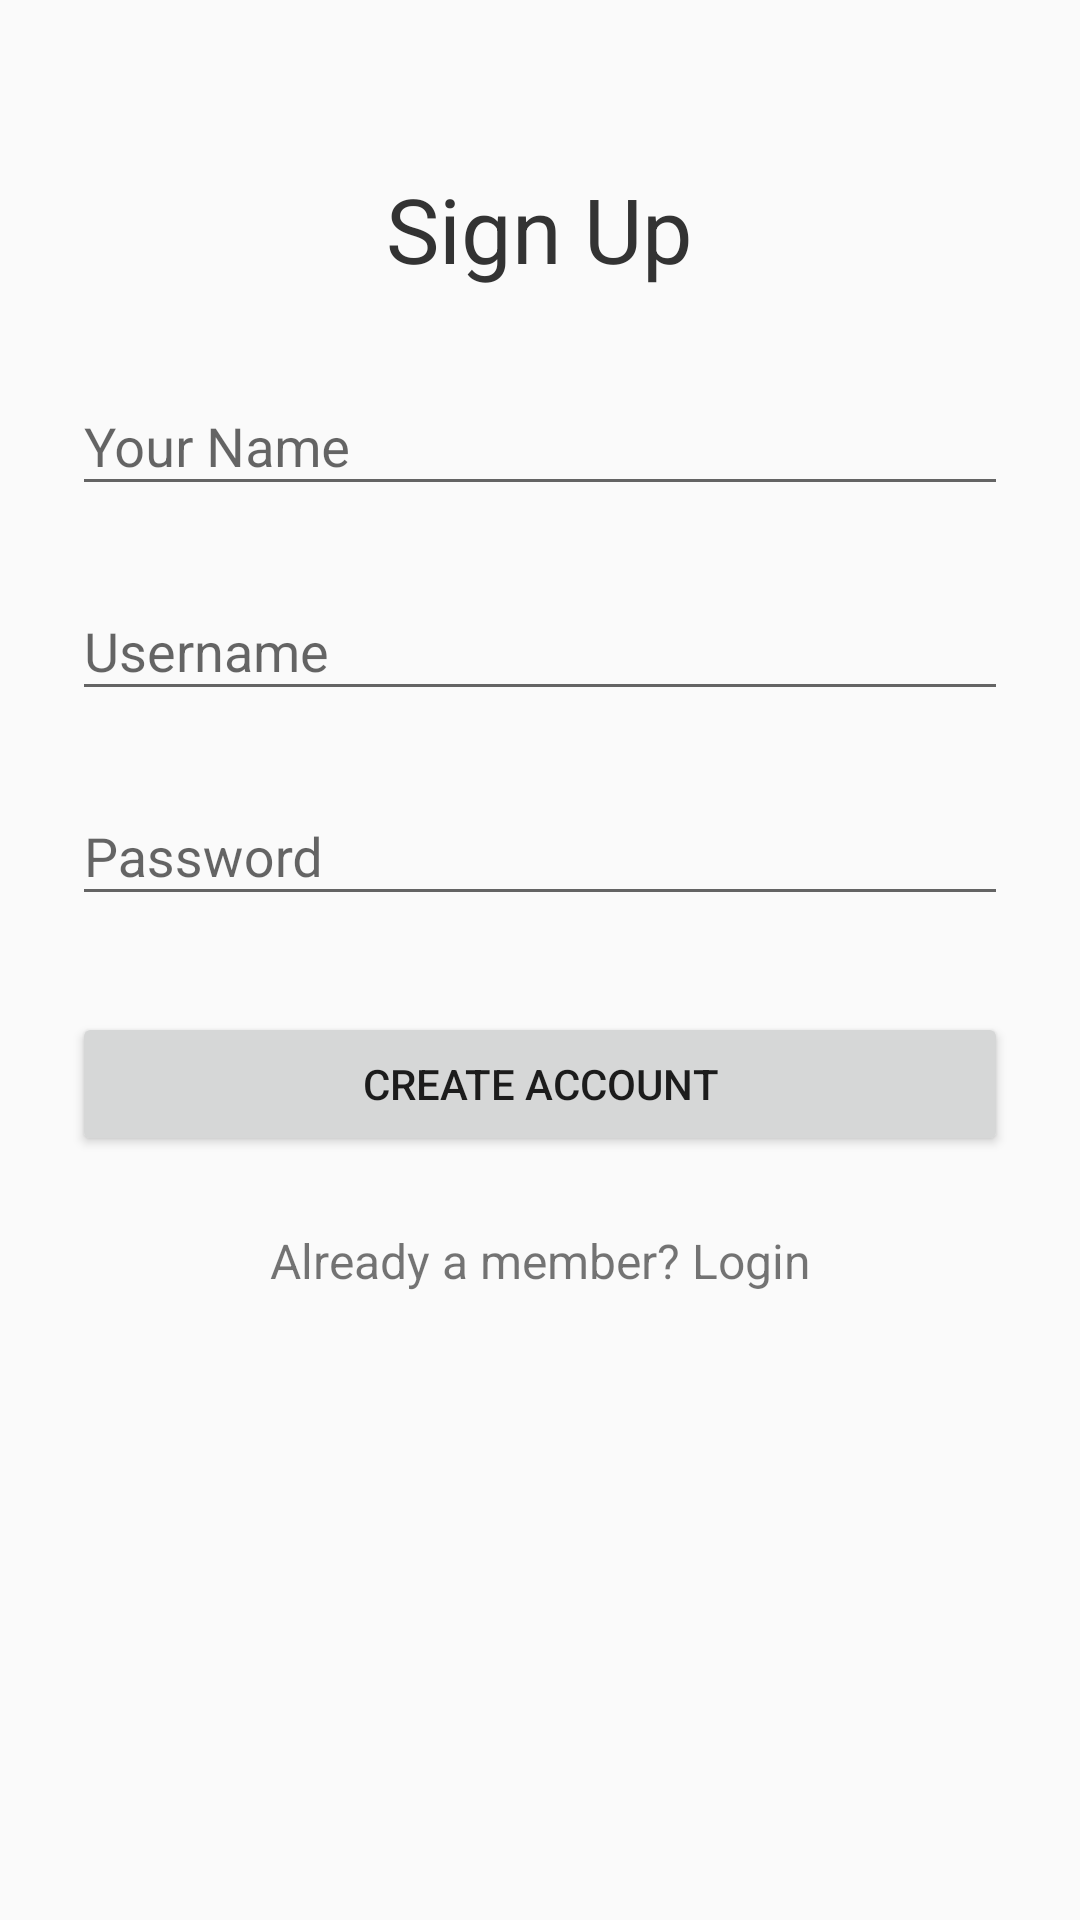

Here is an Android app screen rendered from its layout file. Give the layout XML and the strings, colors and styles it references.
<!-- AndroidManifest.xml: activity theme AppTheme.NoActionBar -->
<!-- res/layout/activity_register.xml -->
<?xml version="1.0" encoding="utf-8"?>
<ScrollView
    xmlns:android="http://schemas.android.com/apk/res/android"
    android:layout_width="fill_parent"
    android:layout_height="fill_parent"
    android:fitsSystemWindows="true">

    <LinearLayout
        android:orientation="vertical"
        android:layout_width="match_parent"
        android:layout_height="wrap_content"
        android:paddingTop="56dp"
        android:paddingLeft="24dp"
        android:paddingRight="24dp">

        <TextView
            android:layout_width="wrap_content"
            android:layout_height="wrap_content"
            android:layout_marginBottom="12dp"
            android:text="Sign Up"
            android:textSize="30sp"
            android:textColor="#333333"
            android:layout_gravity="center_horizontal" />

        
        <android.support.design.widget.TextInputLayout
            android:layout_width="match_parent"
            android:layout_height="wrap_content"
            android:layout_marginTop="8dp"
            android:layout_marginBottom="8dp"
            android:id="@+id/input_name">
            <EditText
                android:layout_width="match_parent"
                android:layout_height="wrap_content"
                android:inputType="textCapWords"
                android:hint="Your Name" />
        </android.support.design.widget.TextInputLayout>

        
        <android.support.design.widget.TextInputLayout
            android:layout_width="match_parent"
            android:layout_height="wrap_content"
            android:layout_marginTop="8dp"
            android:layout_marginBottom="8dp"
            android:id="@+id/input_username">
            <EditText
                android:layout_width="match_parent"
                android:layout_height="wrap_content"
                android:hint="Username" />
        </android.support.design.widget.TextInputLayout>

        
        <android.support.design.widget.TextInputLayout
            android:layout_width="match_parent"
            android:layout_height="wrap_content"
            android:layout_marginTop="8dp"
            android:layout_marginBottom="8dp"
            android:id="@+id/input_password">
            <EditText
                android:layout_width="match_parent"
                android:layout_height="wrap_content"
                android:hint="Password"
                android:inputType="textPassword"/>
        </android.support.design.widget.TextInputLayout>

        
        <android.support.v7.widget.AppCompatButton
            android:id="@+id/btn_signup"
            android:layout_width="fill_parent"
            android:layout_height="wrap_content"
            android:layout_marginTop="24dp"
            android:layout_marginBottom="24dp"
            android:padding="12dp"
            android:text="Create Account"/>

        <TextView android:id="@+id/link_login"
            android:layout_width="fill_parent"
            android:layout_height="wrap_content"
            android:layout_marginBottom="24dp"
            android:text="Already a member? Login"
            android:gravity="center"
            android:textSize="16dip"/>

    </LinearLayout>
</ScrollView>
<!-- resources referenced by this layout -->
<resources>
  <style name="AppTheme.NoActionBar">
          <item name="windowActionBar">false</item>
          <item name="windowNoTitle">true</item>
      </style>
</resources>
